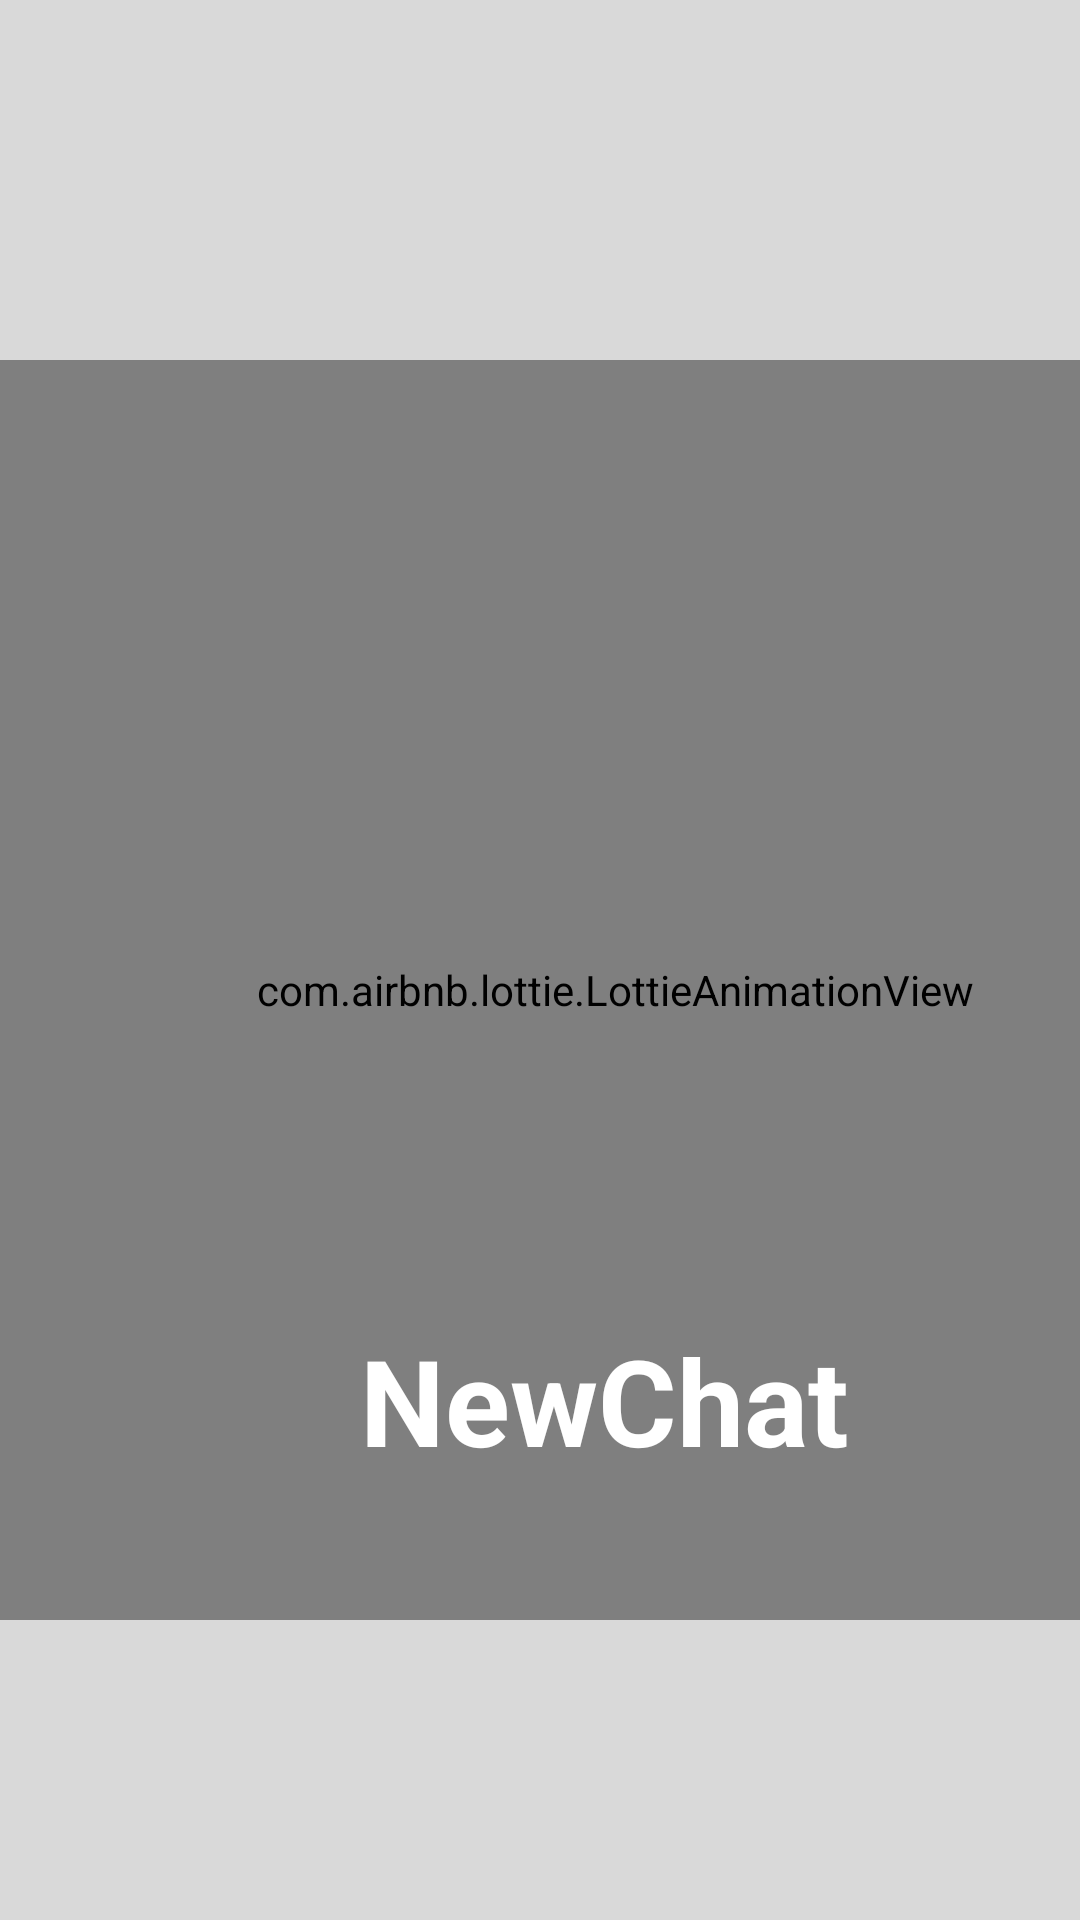

Write the Android layout XML for this screen, with the resource values it uses.
<!-- AndroidManifest.xml: application theme Theme.NewChat -->
<!-- res/layout/activity_splash.xml -->
<?xml version="1.0" encoding="utf-8"?>
<FrameLayout xmlns:android="http://schemas.android.com/apk/res/android"
    xmlns:app="http://schemas.android.com/apk/res-auto"
    xmlns:tools="http://schemas.android.com/tools"
    android:layout_width="match_parent"
    android:layout_height="match_parent"
    tools:context=".SplashActivity"
    android:id="@+id/main"
    android:background="#D9D9D9"
    >

    <com.airbnb.lottie.LottieAnimationView
        android:id="@+id/lottieAnimationView"
        android:layout_width="410dp"
        android:layout_height="420dp"
        android:layout_marginTop="120dp"
        app:lottie_speed="5"
        app:lottie_autoPlay="true"
        app:lottie_loop="true"
        app:lottie_rawRes="@raw/animation2" />
    <TextView
        android:layout_width="wrap_content"
        android:layout_height="wrap_content"
        android:layout_marginTop="440dp"
        android:text="NewChat"
        android:textSize="40dp"
        android:textStyle="bold"
        android:textColor="@color/white"
        android:layout_marginLeft="120dp"/>


</FrameLayout>
<!-- resources referenced by this layout -->
<resources>
  <color name="white">#FFFFFFFF</color>
  <style name="Theme.NewChat" parent="Base.Theme.NewChat" />
  <style name="Base.Theme.NewChat" parent="Theme.Material3.DayNight.NoActionBar">
          
          
      </style>
</resources>
